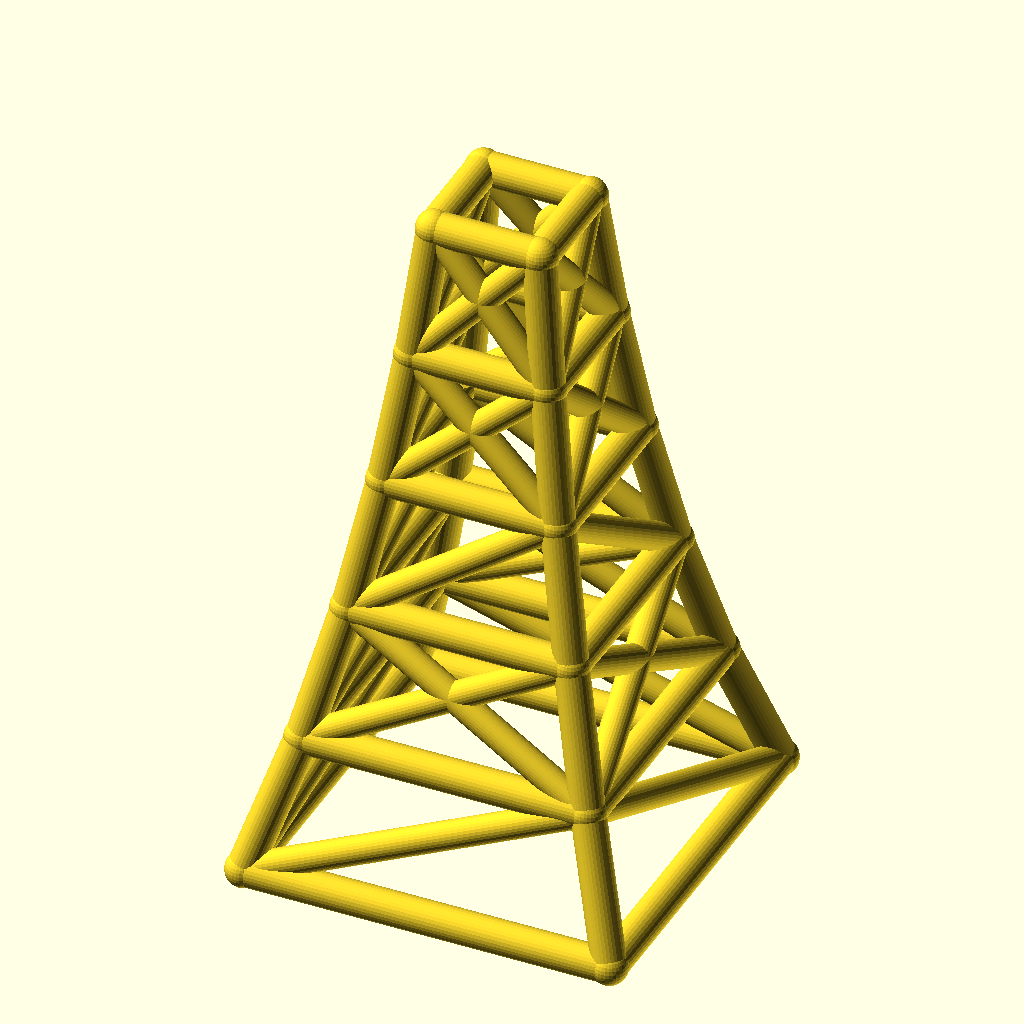
Cell 1 — every parameter at its default value.
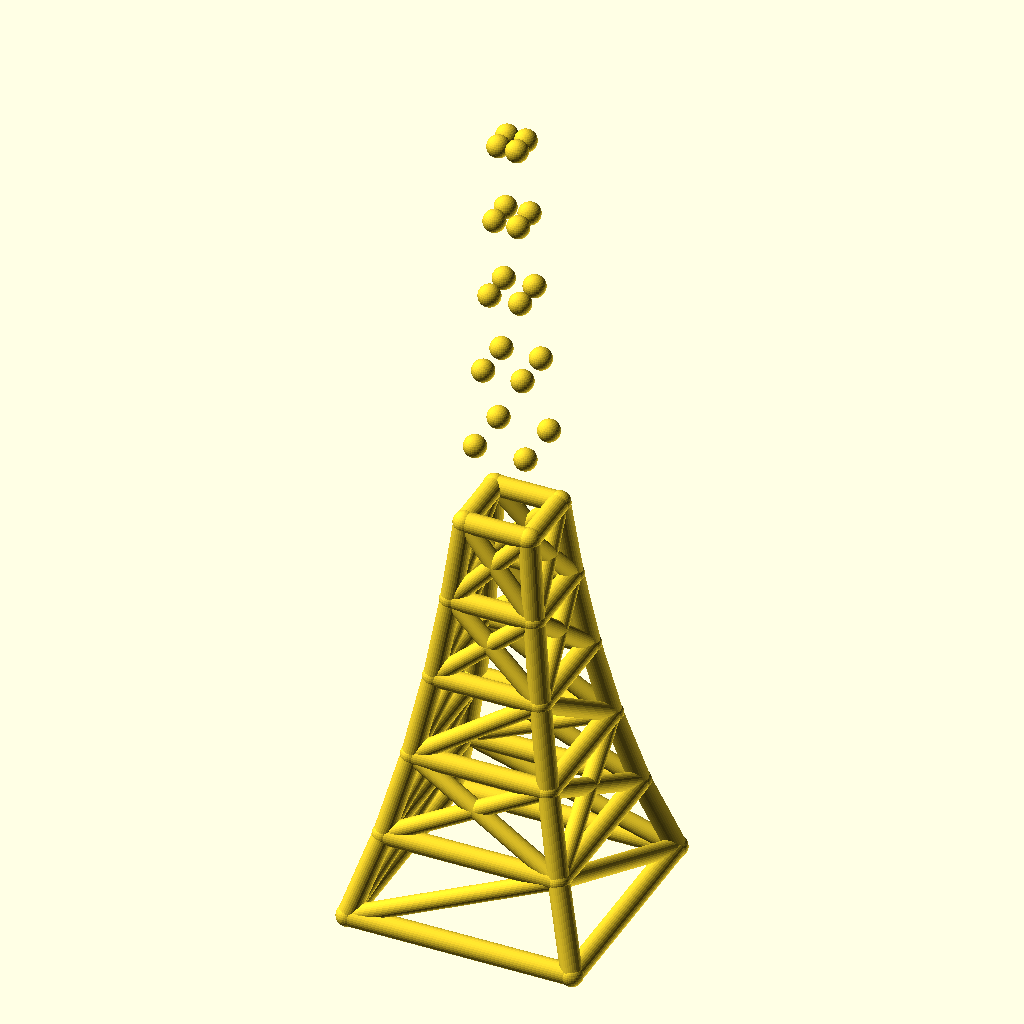
Cell 2 — levels set to 10, the other parameters unchanged.
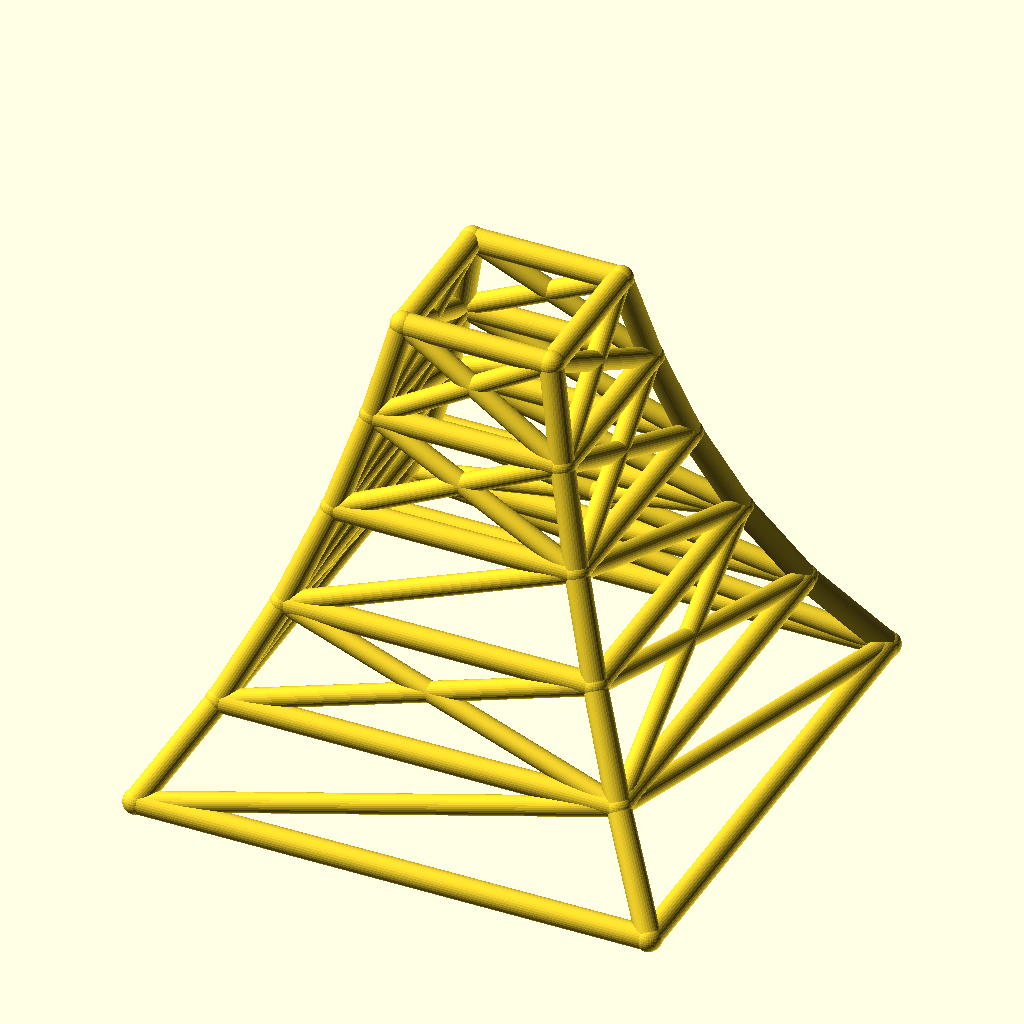
Cell 3: the same model with base_w = 220.
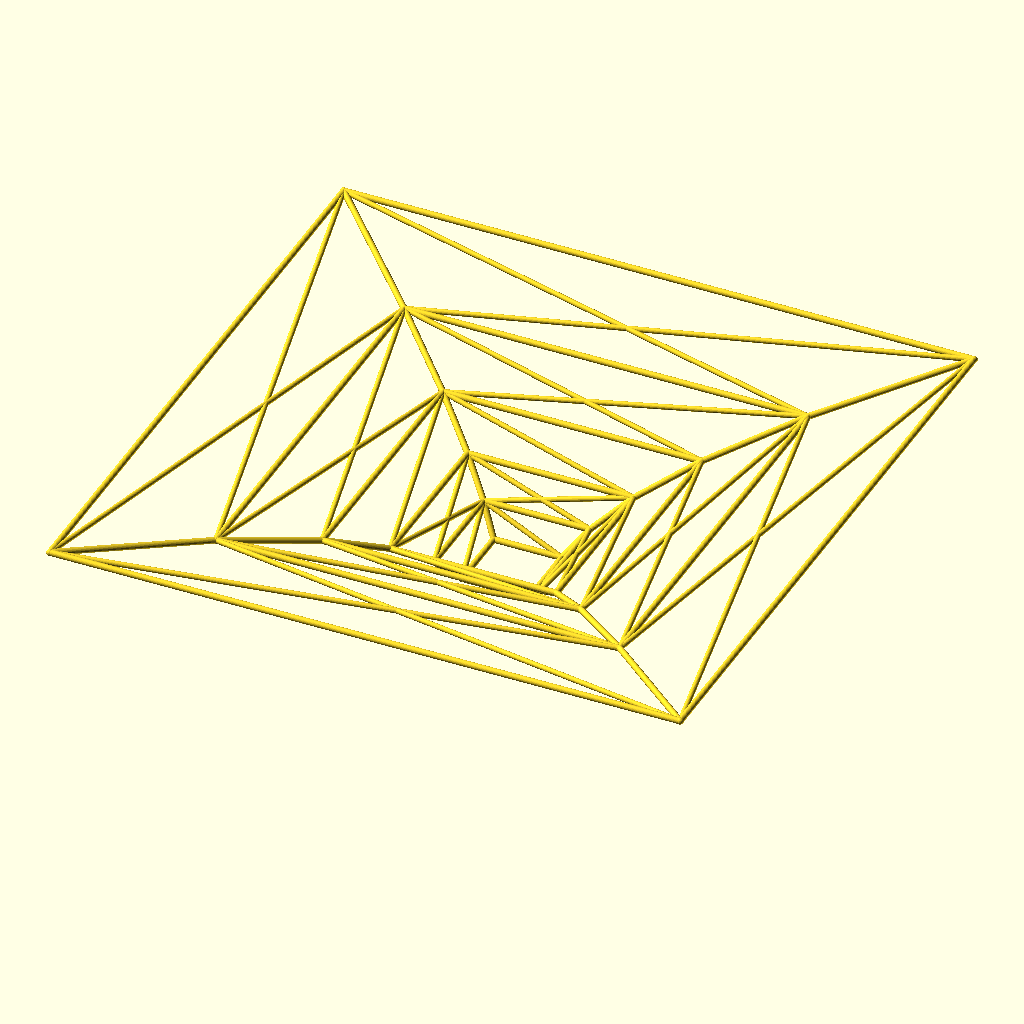
Cell 4 — taper set to 1.56, the other parameters unchanged.
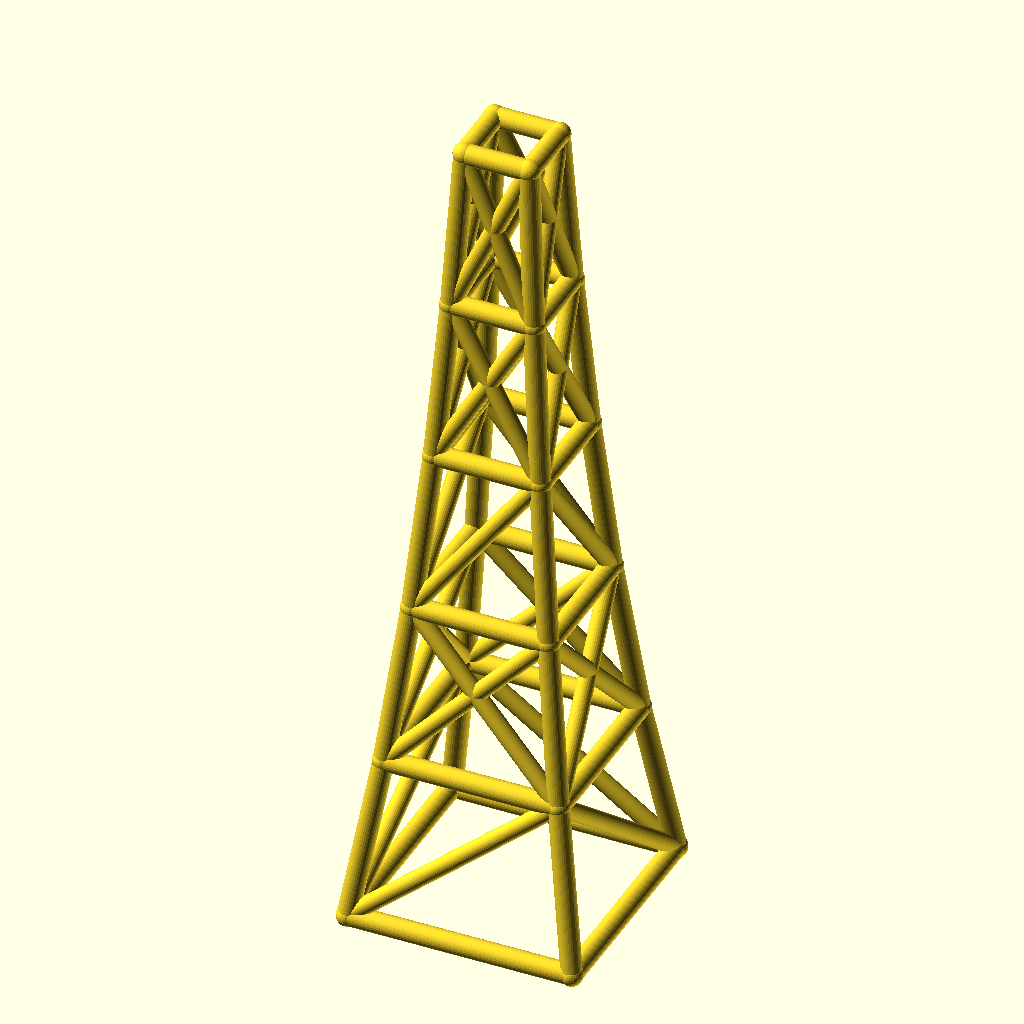
Cell 5: the same model with level_h = 80.
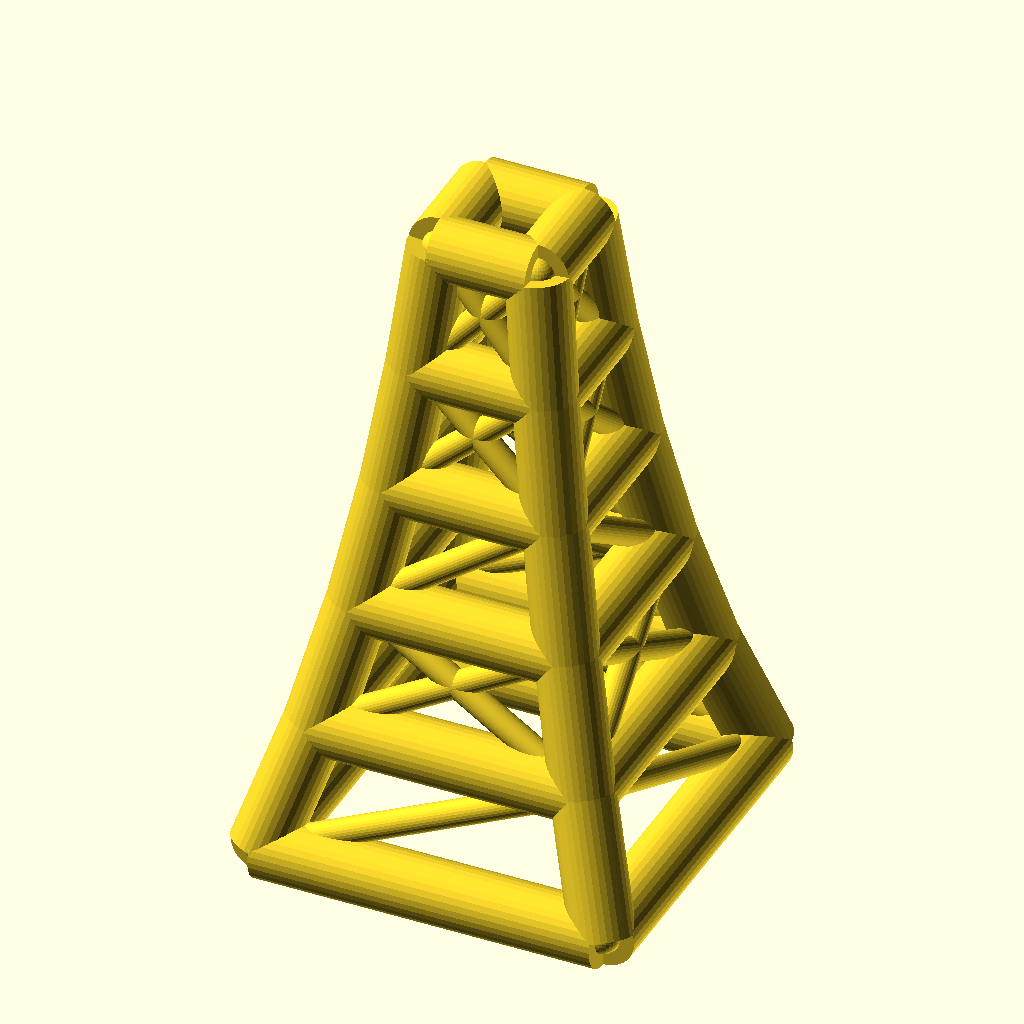
Cell 6 — leg_r set to 10, the other parameters unchanged.
All cells are drawn from the same view direction (rotation 55°, 0°, 25°, orthographic, colour scheme Cornfield), but the view is re-fitted for each cell, so position and scale can differ between cells as well as the parameter.
Source of the model, optional_data/data/wire2/masttowers/scene_0099.scad:
$fn = 32;

// ----------------------------------------------------------------------
// Tapered four-leg tower: 5 levels, base 110 mm, taper 0.78 per level
// ----------------------------------------------------------------------

// --- parameters (mm) ---
levels = 5;               // number of tower levels
base_w = 110;             // bottom ring width (X and Y)
taper = 0.78;             // ring width multiplier per level
level_h = 40;             // height of one level
leg_r = 5;                // leg / ring member radius
brace_r = 4.2;            // diagonal brace radius
joint_r = 5.4;            // joint ball radius

bbox_x = base_w + 2 * joint_r;  // overall X, joints included
bbox_y = base_w + 2 * joint_r;  // overall Y, joints included
bbox_z = levels * level_h + 2 * joint_r;  // overall Z, joints included
leg_d = 2 * leg_r;  // leg / ring stock diameter
brace_d = 2 * brace_r;  // brace stock diameter
joint_d = 2 * joint_r;  // joint ball diameter
top_w = base_w * pow(taper, levels);  // width of the top ring
nodes = [for (lvl = [0 : levels], sx = [-1, 1], sy = [-1, 1]) [sx * base_w * pow(taper, lvl) / 2, sy * base_w * pow(taper, lvl) / 2, lvl * level_h]];

module member(a, b, r) {
  /* round stock from joint a to joint b, ends buried in the joint balls */
  d = b - a;
  length = norm(d);
  translate(a) rotate([0, acos(d[2] / length), atan2(d[1], d[0])])
    cylinder(h = length, r = r);
}

module joint(p, r) {
  /* ball at the joint centre, fatter than every member meeting there */
  translate(p) sphere(r = r);
}

/* members - each call is one graph edge */
member(nodes[0], nodes[4], leg_r);
member(nodes[1], nodes[5], leg_r);
member(nodes[2], nodes[6], leg_r);
member(nodes[3], nodes[7], leg_r);
member(nodes[4], nodes[8], leg_r);
member(nodes[5], nodes[9], leg_r);
member(nodes[6], nodes[10], leg_r);
member(nodes[7], nodes[11], leg_r);
member(nodes[8], nodes[12], leg_r);
member(nodes[9], nodes[13], leg_r);
member(nodes[10], nodes[14], leg_r);
member(nodes[11], nodes[15], leg_r);
member(nodes[12], nodes[16], leg_r);
member(nodes[13], nodes[17], leg_r);
member(nodes[14], nodes[18], leg_r);
member(nodes[15], nodes[19], leg_r);
member(nodes[16], nodes[20], leg_r);
member(nodes[17], nodes[21], leg_r);
member(nodes[18], nodes[22], leg_r);
member(nodes[19], nodes[23], leg_r);
member(nodes[0], nodes[1], leg_r);
member(nodes[2], nodes[3], leg_r);
member(nodes[0], nodes[2], leg_r);
member(nodes[1], nodes[3], leg_r);
member(nodes[4], nodes[5], leg_r);
member(nodes[6], nodes[7], leg_r);
member(nodes[4], nodes[6], leg_r);
member(nodes[5], nodes[7], leg_r);
member(nodes[8], nodes[9], leg_r);
member(nodes[10], nodes[11], leg_r);
member(nodes[8], nodes[10], leg_r);
member(nodes[9], nodes[11], leg_r);
member(nodes[12], nodes[13], leg_r);
member(nodes[14], nodes[15], leg_r);
member(nodes[12], nodes[14], leg_r);
member(nodes[13], nodes[15], leg_r);
member(nodes[16], nodes[17], leg_r);
member(nodes[18], nodes[19], leg_r);
member(nodes[16], nodes[18], leg_r);
member(nodes[17], nodes[19], leg_r);
member(nodes[20], nodes[21], leg_r);
member(nodes[22], nodes[23], leg_r);
member(nodes[20], nodes[22], leg_r);
member(nodes[21], nodes[23], leg_r);
member(nodes[0], nodes[5], brace_r);
member(nodes[3], nodes[6], brace_r);
member(nodes[0], nodes[6], brace_r);
member(nodes[3], nodes[5], brace_r);
member(nodes[4], nodes[9], brace_r);
member(nodes[5], nodes[8], brace_r);
member(nodes[6], nodes[11], brace_r);
member(nodes[7], nodes[10], brace_r);
member(nodes[4], nodes[10], brace_r);
member(nodes[6], nodes[8], brace_r);
member(nodes[5], nodes[11], brace_r);
member(nodes[7], nodes[9], brace_r);
member(nodes[8], nodes[13], brace_r);
member(nodes[11], nodes[14], brace_r);
member(nodes[8], nodes[14], brace_r);
member(nodes[11], nodes[13], brace_r);
member(nodes[12], nodes[17], brace_r);
member(nodes[13], nodes[16], brace_r);
member(nodes[14], nodes[19], brace_r);
member(nodes[15], nodes[18], brace_r);
member(nodes[12], nodes[18], brace_r);
member(nodes[14], nodes[16], brace_r);
member(nodes[13], nodes[19], brace_r);
member(nodes[15], nodes[17], brace_r);
member(nodes[16], nodes[21], brace_r);
member(nodes[17], nodes[20], brace_r);
member(nodes[18], nodes[23], brace_r);
member(nodes[19], nodes[22], brace_r);
member(nodes[16], nodes[22], brace_r);
member(nodes[18], nodes[20], brace_r);
member(nodes[17], nodes[23], brace_r);
member(nodes[19], nodes[21], brace_r);

/* joint balls */
for (p = nodes) joint(p, joint_r);
Parameter table extracted from the source (name, type, default, range or options):
levels: number, default 5
base_w: number, default 110
taper: number, default 0.78
level_h: number, default 40
leg_r: number, default 5
brace_r: number, default 4.2
joint_r: number, default 5.4
